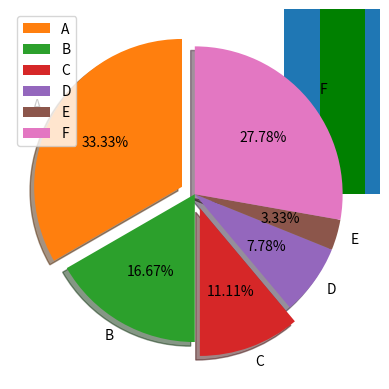

Here is the Python script that generated this plot:
import numpy as np
import matplotlib.pyplot as plt

randArr1 = np.random.randint(10)
print(randArr1)

randArr1 = np.random.randint(10,100)
print(randArr1)

import numpy.random as rd
randArr1 = rd.randint(10, 100)
print(randArr1)

#random.rand(n) 함수 : [0, 1) 사이의 실수형 난수 n개를 균일한 분포로 취하여 배열 생성
randArr1d = rd.rand(20)
randArr2d = rd.rand(20).reshape(4, 5)
print(randArr1d)
print(randArr2d)

#np.random.randn(n) 표준 정규 분포 (평균:0, 표준편차:1, 평균을 중심으로 좌우대칭 종모양)를 따르는 n개의 실수 선택하여 numpy arrya를 생성
randnArr1d = rd.randn(50)
randnArr2d = rd.randn(50).reshape(10, 5)
print(randnArr2d)

x = [x for x in range(1, 11)]
#10 이상 50미만의 임의의 정수 열 개를 원소로 가지는 리스트 생성
y = [np.random.randint(10, 50) for i in range(len(x))]
plt.xticks(x)
plt.bar(x, y)
#plt.show()

x = [x for x in range(1, 11)]
y1 = [rd.randint(10,50) for i in range(len(x))]
y2 = [rd.randint(10,50) for i in range(len(x))]
plt.xticks(x)
plt.bar(x, y1, color = 'y', width = 0.3)
plt.bar(x, y2, color = 'g', width = 0.3)
#plt.show()

#원형 그래프 그리기
expenditure = [300000, 150000, 100000, 70000, 30000, 250000]
item = ['A', 'B', 'C', 'D', 'E', 'F']

#plt.pie(expenditure, labels = item, autopct = '%.2f%%')
#plt.legend()
#plt.show()

#expenditure = [300000, 150000, 100000, 70000, 30000, 250000]
#item = ['A', 'B', 'C', 'D', 'E', 'F']
#plt.pie(expenditure, labels = item, autopct = '%.2f%%', startangle = 90)
#plt.legend()
#plt.show()

plt.pie(expenditure, labels = item, autopct = '%.2f%%', startangle = 90, shadow = True, explode = (0.1, 0, 0.1, 0, 0, 0))
plt.legend()
plt.show()
